Run: headless pygame with SDL's dummy video driver; simulated clock (each Clock.tick advances the game by its frame time, no real sleeping); random seed 0; keys injected as events and as key.get_pressed() state; no mouse input.
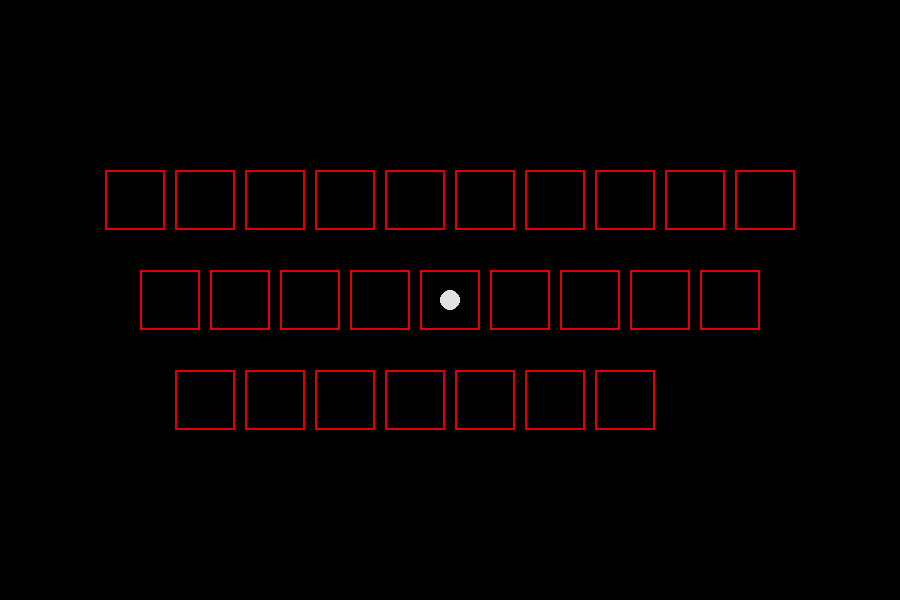
Frame 1 of 4 · flips 1–60 · no input
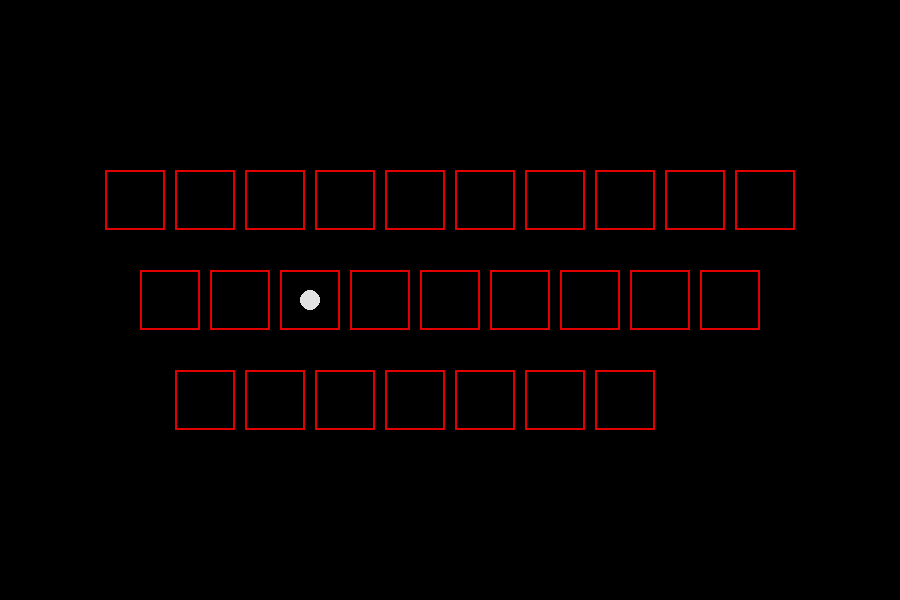
Frame 2 of 4 · flips 61–180 · tapped SPACE, RETURN · held RIGHT (→), D
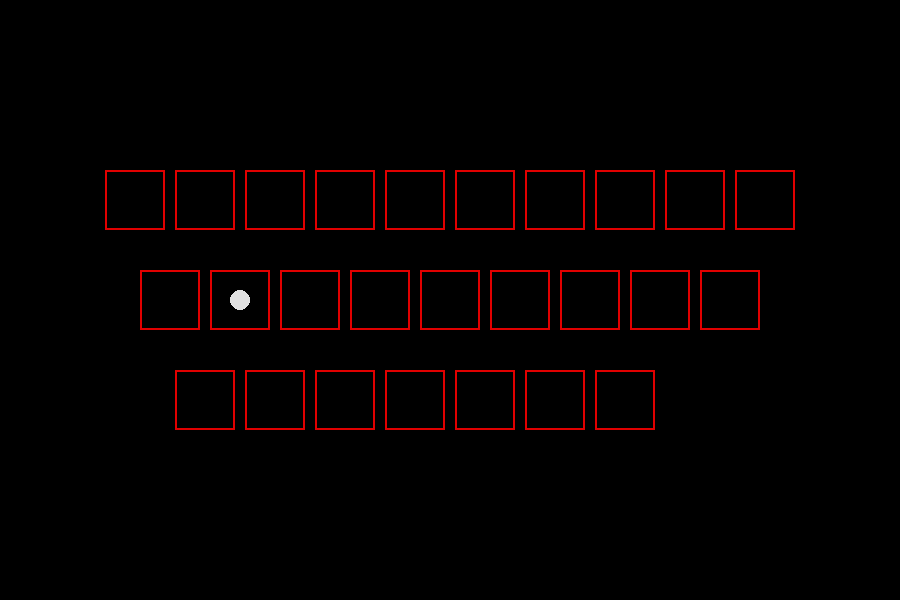
Frame 3 of 4 · flips 181–300 · held DOWN (↓), S
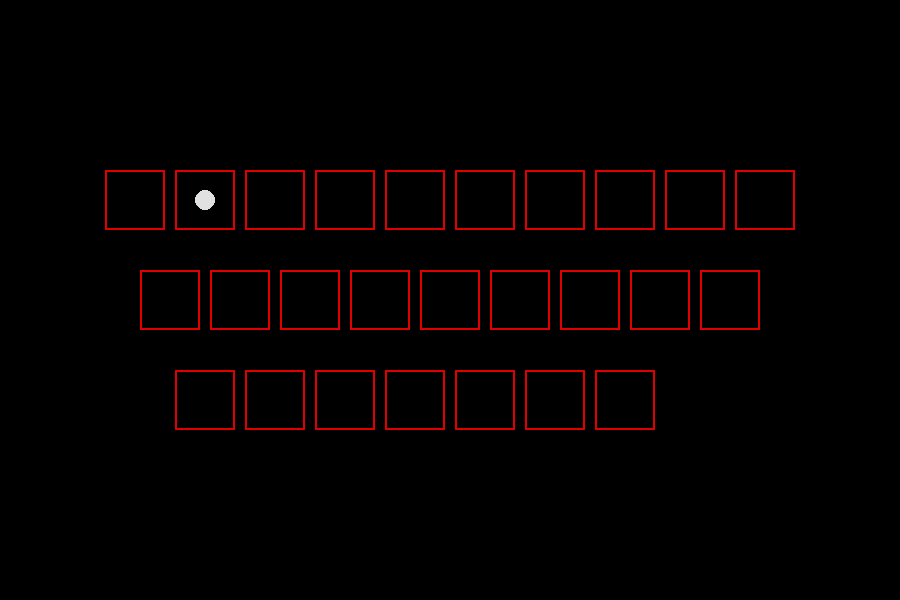
Frame 4 of 4 · flips 301–420 · held LEFT (←), A, UP (↑), W

The pygame program that drew these frames:

"""
Circle Dodge (Pygame)

A dodge-the-hazards mini-game where you play as a circle moving across a
QWERTY keyboard grid by pressing keys Q-P, A-L, and Z-M. Survive escalating
vertical, horizontal, key-tile, and circular attacks across increasing
difficulties until the timer finishes without losing all 3 lives.
"""

import random
import sys
import pygame
from pygame.locals import QUIT

pygame.init()

DISPLAYSURF = pygame.display.set_mode((900, 600))
pygame.display.set_caption("Hello World!")
clock = pygame.time.Clock()

x = 450
y = 300
frame = 0
vertical_attack = False
horizontal_attack = False
key_attack = False
circle_attack = False
Difficulty = 0
attack_timer = 1000
key_coords = []

animation_vertical = 0
vertical_yes = False
colour_change_vertical = 0
deadtimer_vertical = 0
continuous_v = False

animation_horizontal = 0
horizontal_yes = False
colour_change_horizontal = 0
deadtimer_horizontal = 0
continuous_h = False

animation_key = 0
key_yes = False
colour_change_key = 0
deadtimer_key = 0
continuous_k = False

animation_circle = 0
circle_yes = False
colour_change_circle = 0
deadtimer_circle = 0
continuous_c = False
xd_c = 5

KEY_COORDS = {
    pygame.K_q: (135, 200), pygame.K_w: (205, 200), pygame.K_e: (275, 200),
    pygame.K_r: (345, 200), pygame.K_t: (415, 200), pygame.K_y: (485, 200),
    pygame.K_u: (555, 200), pygame.K_i: (625, 200), pygame.K_o: (695, 200),
    pygame.K_p: (765, 200),

    pygame.K_a: (170, 300), pygame.K_s: (240, 300), pygame.K_d: (310, 300),
    pygame.K_f: (380, 300), pygame.K_g: (450, 300), pygame.K_h: (520, 300),
    pygame.K_j: (590, 300), pygame.K_k: (660, 300), pygame.K_l: (730, 300),

    pygame.K_z: (205, 400), pygame.K_x: (275, 400), pygame.K_c: (345, 400),
    pygame.K_v: (415, 400), pygame.K_b: (485, 400), pygame.K_n: (555, 400),
    pygame.K_m: (625, 400),
}

keyboardlayout = [
    [135, 200], [205, 200], [275, 200], [345, 200], [415, 200],
    [485, 200], [555, 200], [625, 200], [695, 200], [765, 200],
    [170, 300], [240, 300], [310, 300], [380, 300], [450, 300],
    [520, 300], [590, 300], [660, 300], [730, 300],
    [205, 400], [275, 400], [345, 400], [415, 400], [485, 400],
    [555, 400], [625, 400],
]

deadzone = []
lives = 3
immunity_timer = 0
circle_coords_saver = []
running = True

print("Hello fellow circle! Dodge the red things until the time runs out! Type on the keyboard to move your character.")
while running:
    for event in pygame.event.get():
        if event.type == QUIT:
            pygame.quit()
            sys.exit()

    DISPLAYSURF.fill((0, 0, 0))

    for i in range(len(keyboardlayout)):
        x_axis = keyboardlayout[i][0]
        y_axis = keyboardlayout[i][1]
        pygame.draw.rect(DISPLAYSURF, (225, 0, 0), pygame.Rect(x_axis - 30, y_axis - 30, 60, 60), 2)

    keys = pygame.key.get_pressed()
    for key, (kx, ky) in KEY_COORDS.items():
        if keys[key]:
            x, y = kx, ky
            break

    if (x, y) in deadzone and immunity_timer == 0:
        lives = lives - 1
        print("ouch!", lives, "lives left!")
        immunity_timer = 2000

    if frame % random.randint(1, 100) == 0 and Difficulty == 0 and attack_timer == 0:
        random_attack = random.randint(1, 5)
        if random_attack == 5 or random_attack == 4:
            horizontal_attack = True
        else:
            vertical_attack = True
        attack_timer = 5000
    elif frame % random.randint(1, 70) == 0 and Difficulty == 1 and attack_timer == 0:
        random_attack = random.randint(1, 5)
        if random_attack == 1:
            vertical_attack = True
            key_attack = True
        elif random_attack == 2 or random_attack == 3:
            horizontal_attack = True
        else:
            key_attack = True
        attack_timer = 4000
    elif frame % random.randint(1, 50) == 0 and Difficulty == 2 and attack_timer == 0:
        random_attack = random.randint(1, 5)
        if random_attack == 1:
            vertical_attack = True
            horizontal_attack = True
        elif random_attack == 2:
            vertical_attack = True
            key_attack = True
        elif random_attack == 3:
            horizontal_attack = True
            circle_attack = True
        else:
            vertical_attack = True
            key_attack = True
            circle_attack = True
        attack_timer = 3000

    if vertical_attack:
        if Difficulty == 0:
            xd_v = 10
        elif Difficulty == 1:
            xd_v = 7
        else:
            xd_v = 5
        if not vertical_yes:
            randomizer_vertical = random.randint(0, 9)

        vertical_x = randomizer_vertical * 70 + 105

        if deadtimer_vertical == 0:
            pygame.draw.rect(
                DISPLAYSURF,
                (225 - colour_change_vertical, 225 - colour_change_vertical, 225 - colour_change_vertical),
                pygame.Rect(vertical_x, 30, 60, 60),
                2,
            )
            animation_vertical = animation_vertical + 1
            colour_change_vertical = animation_vertical // xd_v
            if colour_change_vertical > 225:
                colour_change_vertical = 225
            vertical_yes = True

        if colour_change_vertical == 225:
            pygame.draw.rect(DISPLAYSURF, (225, 0, 0), pygame.Rect(vertical_x, 0, 60, 600))
            deadzone.append((vertical_x + 30, 200))
            deadzone.append((vertical_x + 30, 400))
            deadzone.append((vertical_x - 5, 300))
            deadzone.append((vertical_x + 65, 300))
            continuous_v = True
            deadtimer_vertical = 100 * xd_v
            vertical_attack = False
            animation_vertical = 0
            colour_change_vertical = 0

    if horizontal_attack:
        if Difficulty == 0:
            xd_h = 10
        elif Difficulty == 1:
            xd_h = 7
        else:
            xd_h = 5
        if not horizontal_yes:
            randomizer_horizontal = random.randint(2, 4)
            if random.randint(0, 1) == 1:
                supriseattack = 850
            else:
                supriseattack = -15
        horizontal_y = randomizer_horizontal * 100 - 30

        if deadtimer_horizontal == 0:
            colour_change_horizontal = animation_horizontal // xd_h
            if colour_change_horizontal > 225:
                colour_change_horizontal = 225
            pygame.draw.rect(
                DISPLAYSURF,
                (225 - colour_change_horizontal, 225 - colour_change_horizontal, 225 - colour_change_horizontal),
                pygame.Rect(supriseattack, horizontal_y, 60, 60),
                2,
            )
            animation_horizontal = animation_horizontal + 1

            horizontal_yes = True

        if colour_change_horizontal == 225:
            pygame.draw.rect(DISPLAYSURF, (225, 0, 0), pygame.Rect(0, horizontal_y, 900, 60))
            continuous_h = True
            horizontal_attack = False
            animation_horizontal = 0
            colour_change_horizontal = 0
            deadtimer_horizontal = 100 * xd_h
            if horizontal_y == 170 or horizontal_y == 370:
                for i in range(9):
                    deadzone.append((i * 70 + 135, horizontal_y + 30))
            elif horizontal_y == 270:
                for i in range(8):
                    deadzone.append((i * 70 + 170, horizontal_y + 30))

    if key_attack:
        if Difficulty == 1:
            xd_k = 7
        elif Difficulty == 2:
            xd_k = 3
        if not key_yes:
            if Difficulty == 1:
                for i in range(3):
                    randomizer_key = random.randint(0, 25)
                    key_coords.append(randomizer_key)
            elif Difficulty == 2:
                for i in range(5):
                    randomizer_key = random.randint(0, 25)
                    key_coords.append(randomizer_key)
        if deadtimer_key == 0:
            for i in key_coords:
                pygame.draw.rect(
                    DISPLAYSURF,
                    (225 - colour_change_key, 225 - colour_change_key, 225 - colour_change_key),
                    pygame.Rect(keyboardlayout[i][0] - 30, keyboardlayout[i][1] - 30, 50, 50),
                )
            animation_key = animation_key + 1
            colour_change_key = animation_key // xd_k
            if colour_change_key > 225:
                colour_change_key = 225
            key_yes = True
        if colour_change_key == 225:
            for i in key_coords:
                pygame.draw.rect(DISPLAYSURF, (225, 0, 0), pygame.Rect(keyboardlayout[i][0] - 30, keyboardlayout[i][1] - 30, 60, 60))
            continuous_k = True
            key_attack = False
            animation_key = 0
            colour_change_key = 0
            deadtimer_key = 100 * xd_k
            for i in key_coords:
                deadzone.append((keyboardlayout[i][0], keyboardlayout[i][1]))

    if circle_attack:
        if not circle_yes:
            randomizer_circle = random.randint(0, 5)
            if randomizer_circle == 0:
                circle_coords_x = 200
                circle_coords_y = 250
            elif randomizer_circle == 1:
                circle_coords_x = 400
                circle_coords_y = 250
            elif randomizer_circle == 2:
                circle_coords_x = 600
                circle_coords_y = 250
            elif randomizer_circle == 3:
                circle_coords_x = 800
                circle_coords_y = 250
            elif randomizer_circle == 4:
                circle_coords_x = 300
                circle_coords_y = 350
            elif randomizer_circle == 5:
                circle_coords_x = 500
                circle_coords_y = 350
        if deadtimer_circle == 0:
            pygame.draw.circle(
                DISPLAYSURF,
                (225 - colour_change_circle, 225 - colour_change_circle, 225 - colour_change_circle),
                (circle_coords_x, circle_coords_y),
                100,
                2,
            )
            animation_circle = animation_circle + 1
            colour_change_circle = animation_circle // xd_c
            if colour_change_circle > 225:
                colour_change_circle = 225
            circle_yes = True
            if colour_change_circle == 225:
                pygame.draw.circle(DISPLAYSURF, (225, 0, 0), (circle_coords_x, circle_coords_y), 100)
                continuous_c = True
                circle_attack = False
                animation_circle = 0
                colour_change_circle = 0
                deadtimer_circle = 100 * xd_c
                for i in keyboardlayout:
                    if (
                        i[0] < 100 + circle_coords_x
                        and i[0] > circle_coords_x - 100
                        and i[1] < 100 + circle_coords_y
                        and i[1] > circle_coords_y - 100
                    ):
                        deadzone.append((i[0], i[1]))
                        circle_coords_saver.append((i[0], i[1]))

    if continuous_h:
        pygame.draw.rect(DISPLAYSURF, (225, 0, 0), pygame.Rect(0, horizontal_y, 900, 60))
        if deadtimer_horizontal == 1:
            deadtimer_horizontal = 0
            horizontal_yes = False
            continuous_h = False
            if horizontal_y == 170 or horizontal_y == 370:
                for i in range(9):
                    if (i * 70 + 135, horizontal_y + 30) in deadzone:
                        deadzone.remove((i * 70 + 135, horizontal_y + 30))
            elif horizontal_y == 270:
                for i in range(8):
                    if (i * 70 + 170, horizontal_y + 30) in deadzone:
                        deadzone.remove((i * 70 + 170, horizontal_y + 30))

    if continuous_v:
        pygame.draw.rect(DISPLAYSURF, (225, 0, 0), pygame.Rect(vertical_x, 0, 60, 600))
        if deadtimer_vertical == 1:
            deadtimer_vertical = 0
            vertical_yes = False
            continuous_v = False
            if (vertical_x + 30, 200) in deadzone:
                deadzone.remove((vertical_x + 30, 200))
            if (vertical_x + 30, 400) in deadzone:
                deadzone.remove((vertical_x + 30, 400))
            if (vertical_x - 5, 300) in deadzone:
                deadzone.remove((vertical_x - 5, 300))
            if (vertical_x + 65, 300) in deadzone:
                deadzone.remove((vertical_x + 65, 300))

    if continuous_k:
        for i in key_coords:
            pygame.draw.rect(
                DISPLAYSURF,
                (225, 0, 0),
                pygame.Rect(keyboardlayout[i][0] - 30, keyboardlayout[i][1] - 30, 60, 60),
            )
        if deadtimer_key == 1:
            deadtimer_key = 0
            key_yes = False
            continuous_k = False
            for i in key_coords:
                deadzone.remove((keyboardlayout[i][0], keyboardlayout[i][1]))
            key_coords.clear()

    if continuous_c:
        pygame.draw.circle(DISPLAYSURF, (225, 0, 0), (circle_coords_x, circle_coords_y), 100)
        if deadtimer_circle == 1:
            deadtimer_circle = 0
            circle_yes = False
            continuous_c = False
            for i in circle_coords_saver:
                if i in deadzone:
                    deadzone.remove((i[0], i[1]))

    # Draw the player last so it stays visible over hazards and clear frame redraws
    pygame.draw.circle(DISPLAYSURF, (225, 225, 225), (x, y), 10)

    pygame.display.flip()
    clock.tick(60)
    frame = frame + 1
    if immunity_timer > 0:
        immunity_timer = immunity_timer - 1
    if attack_timer > 0:
        attack_timer = attack_timer - 1
    if deadtimer_vertical > 0:
        deadtimer_vertical = deadtimer_vertical - 1
    if deadtimer_horizontal > 0:
        deadtimer_horizontal = deadtimer_horizontal - 1
    if deadtimer_key > 0:
        deadtimer_key = deadtimer_key - 1
    if deadtimer_circle > 0:
        deadtimer_circle = deadtimer_circle - 1
    if frame == 20000:
        Difficulty = 1
        print("difficulty up! 1/2")
    if frame == 50000:
        Difficulty = 2
        print("difficulty up! 2/2")
    if frame == 100000:
        print("YOU WIN! :)")
        pygame.quit()
        sys.exit()
    if lives <= 0:
        print("YOU LOSE :(")
        pygame.quit()
        sys.exit()
